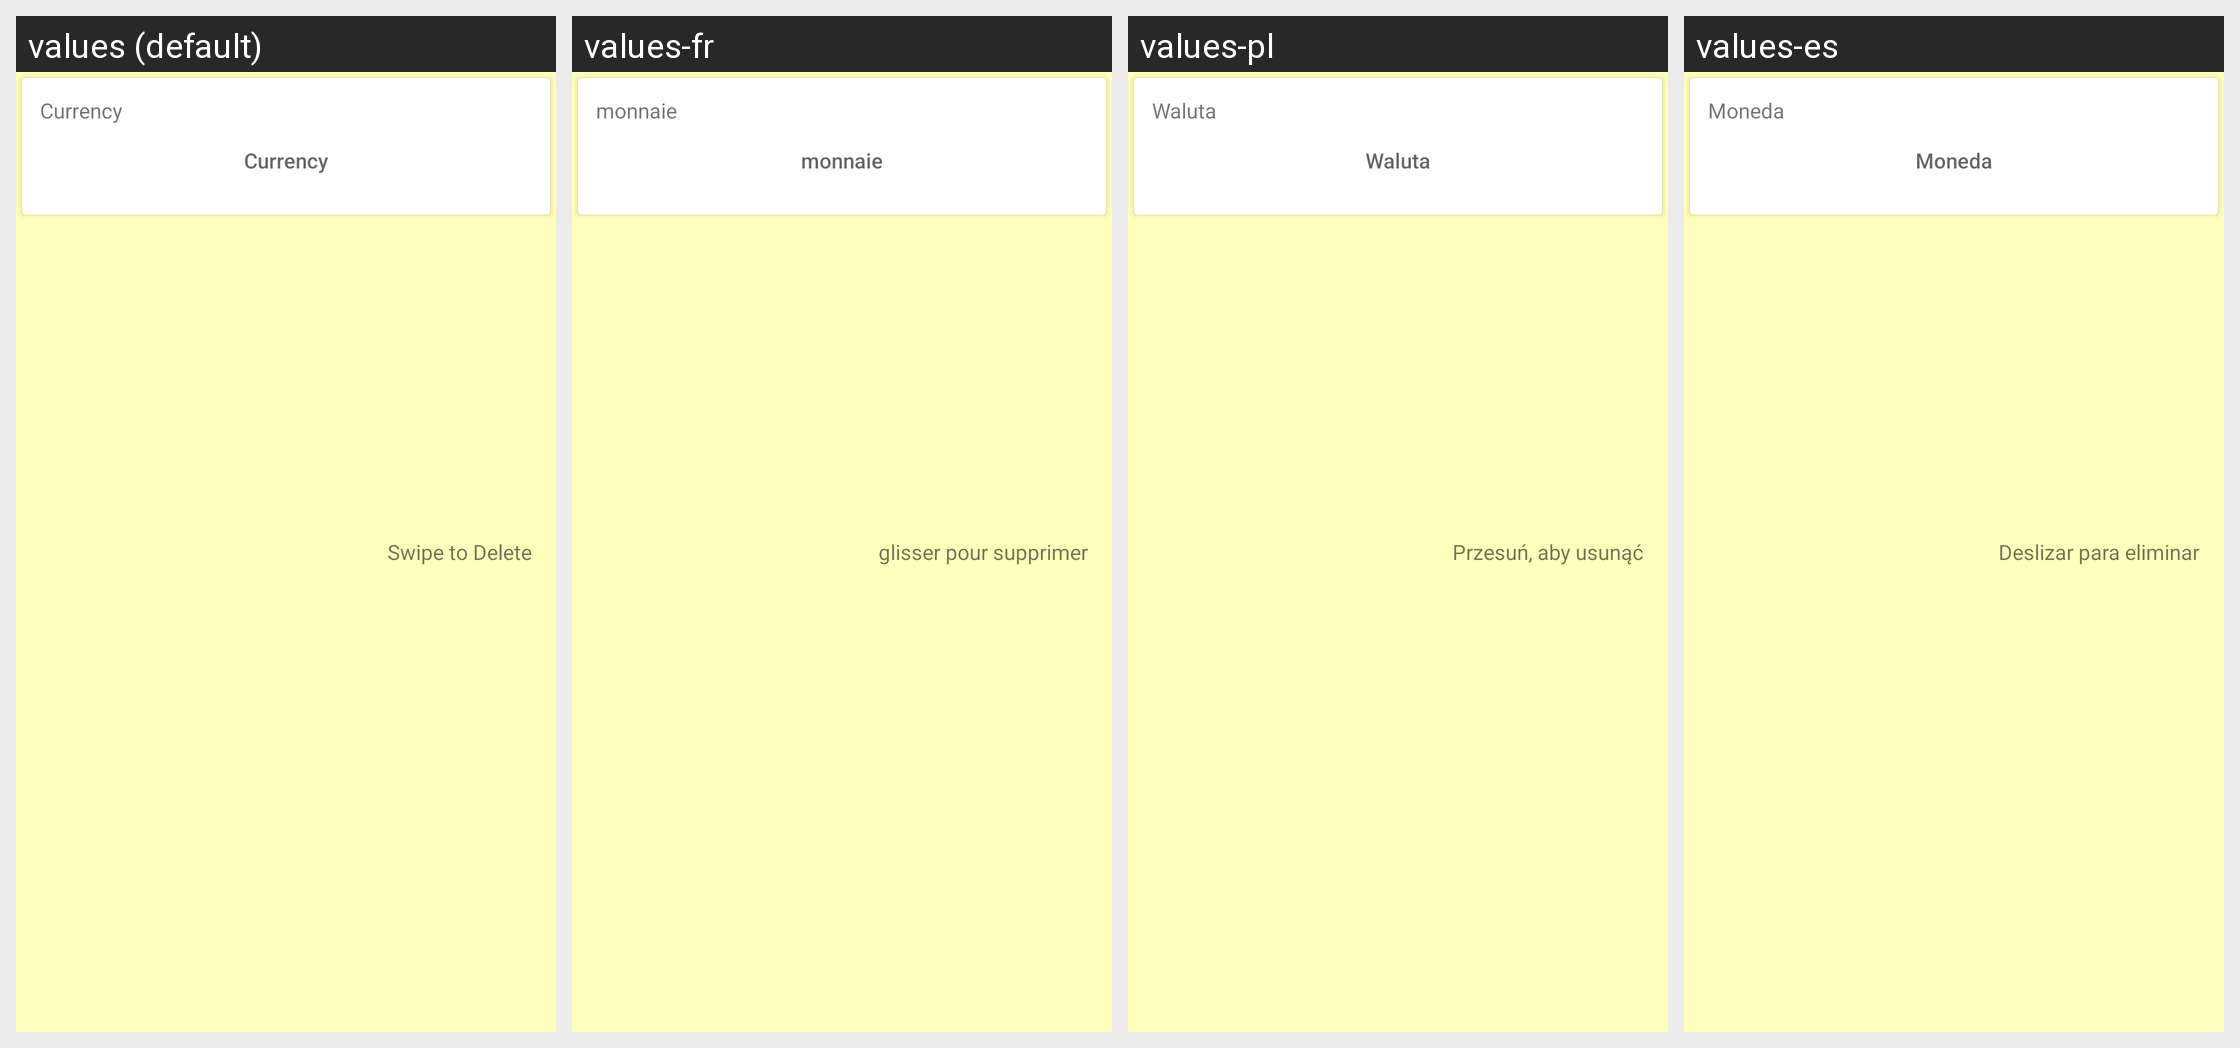

Locale-by-locale string values for the Android screen shown in this grid:
Android screen res/layout/card_currency.xml rendered under 4 locales, left to right: values (default), values-fr, values-pl, values-es. Device: Nexus 5 (rendered at 1080×1920; each locale shown at half size, 540×960, under a caption strip naming it); theme MyMaterialTheme.Base.
Other locales in the repository, not shown: values-ar, values-hi, values-in, values-it, values-ja, values-ko, values-pt, values-ru, values-tr, values-vi-rVN.
Strings drawn on this screen, with the default value and each locale's value (text and hints the layout hard-codes, and strings that could not be matched under every locale, appear in the picture but are not listed):

currency
  values: Currency
  values-fr: monnaie
  values-pl: Waluta
  values-es: Moneda

swipe_to_delete
  values: Swipe to Delete
  values-fr: glisser pour supprimer
  values-pl: Przesuń, aby usunąć
  values-es: Deslizar para eliminar
